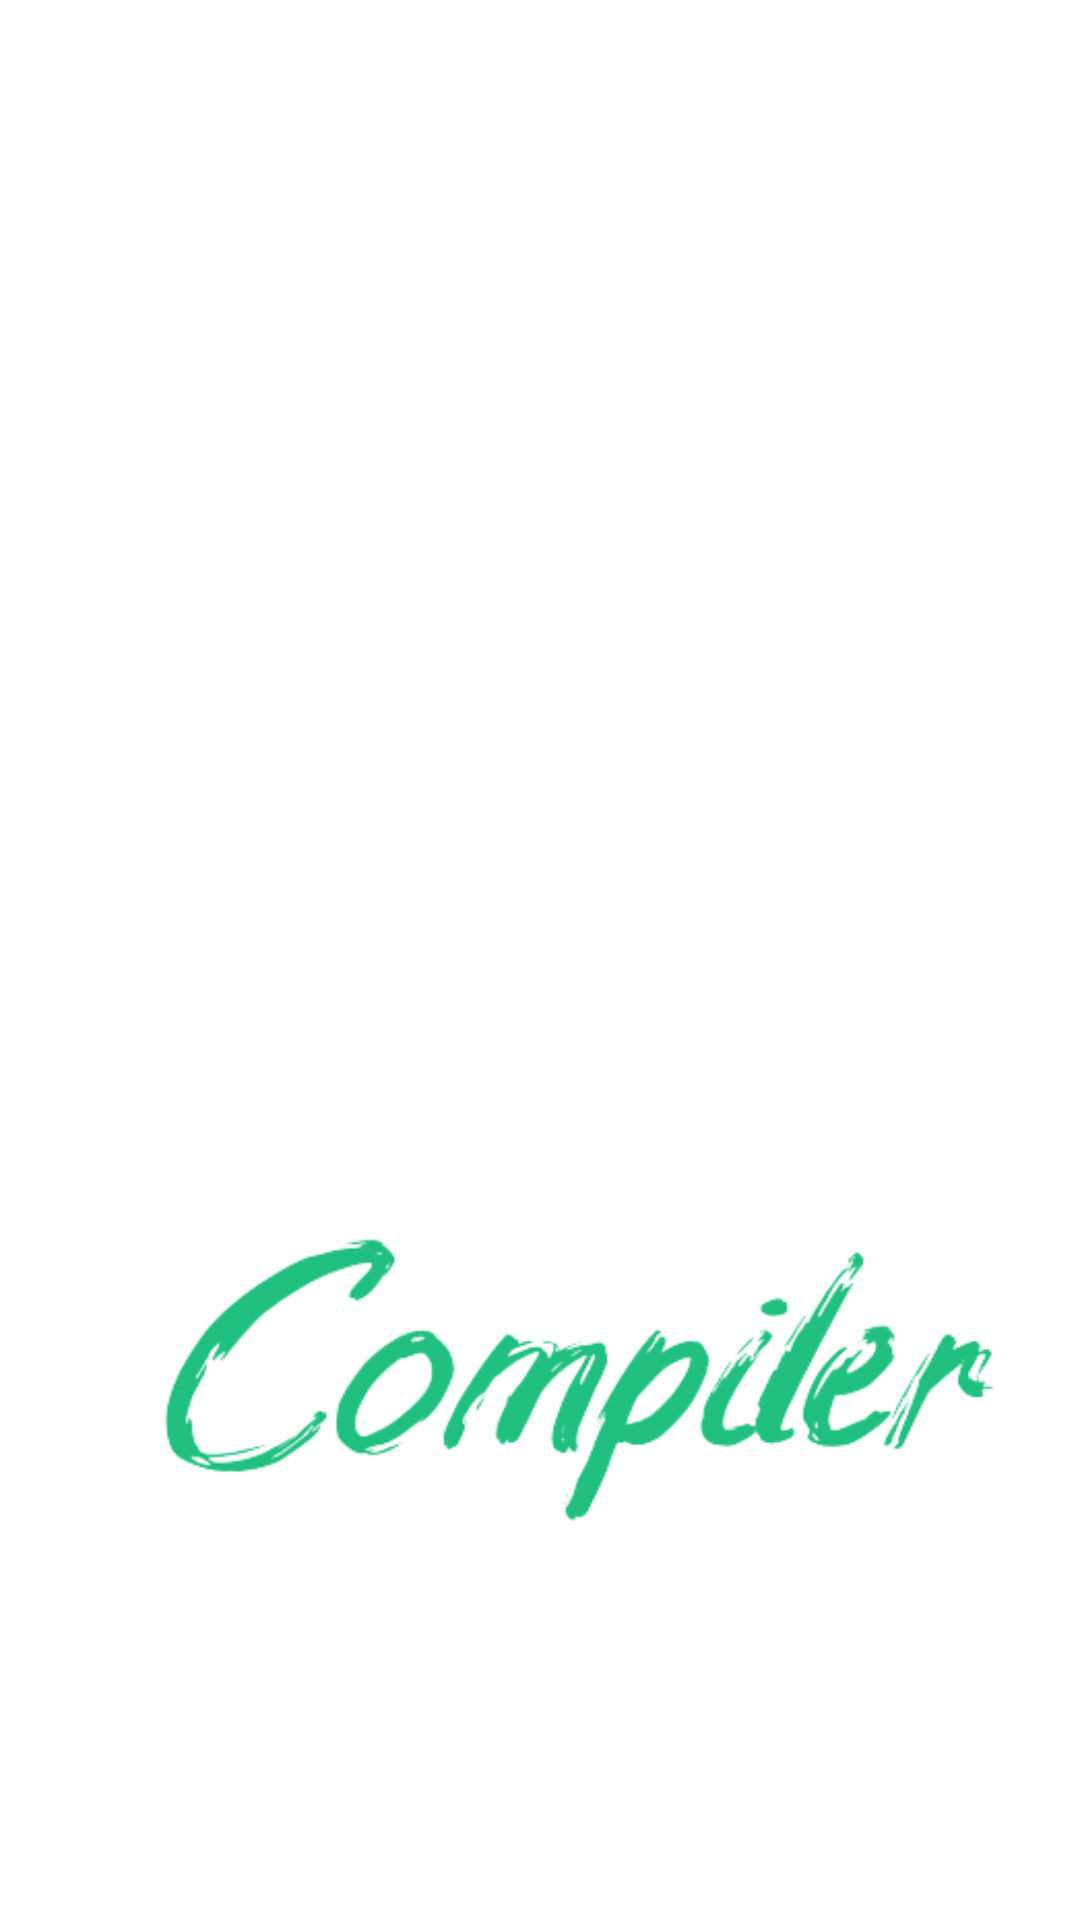

Layout XML and referenced resources for this Android screen:
<!-- AndroidManifest.xml: application theme Theme.Compiler -->
<!-- res/layout/activity_splash.xml -->
<?xml version="1.0" encoding="utf-8"?>
<androidx.constraintlayout.widget.ConstraintLayout xmlns:android="http://schemas.android.com/apk/res/android"
    xmlns:app="http://schemas.android.com/apk/res-auto"
    xmlns:tools="http://schemas.android.com/tools"
    android:layout_width="match_parent"
    android:layout_height="match_parent"
    tools:context=".Splash">

    <ImageView
        android:id="@+id/IVSplashBack"
        android:layout_width="wrap_content"
        android:layout_height="wrap_content"
        android:src="@drawable/splashgif"
        app:layout_constraintEnd_toEndOf="parent"
        app:layout_constraintHorizontal_bias="0.0"
        app:layout_constraintStart_toStartOf="parent"
        app:layout_constraintTop_toTopOf="parent" />

    <ImageView
        android:id="@+id/IVSplashTitle1"
        android:layout_width="wrap_content"
        android:layout_height="150dp"
        app:layout_constraintBottom_toBottomOf="parent"
        app:layout_constraintEnd_toEndOf="parent"
        app:layout_constraintHorizontal_bias="0.0"
        app:layout_constraintStart_toStartOf="parent"
        app:layout_constraintTop_toTopOf="parent"
        app:layout_constraintVertical_bias="0.774"
        app:srcCompat="@drawable/splashtitle"
        />





</androidx.constraintlayout.widget.ConstraintLayout>
<!-- resources referenced by this layout -->
<resources>
  <!-- drawable splashtitle: png bitmap (drawable, 34579 bytes) -->
  <style name="Theme.Compiler" parent="Theme.MaterialComponents.DayNight.DarkActionBar">
          
          <item name="colorPrimary">@color/orange</item>
          <item name="colorPrimaryVariant">@color/darkOrange</item>
          <item name="colorOnPrimary">@color/white</item>
          
          <item name="colorSecondary">@color/orange</item>
          <item name="colorSecondaryVariant">@color/teal_700</item>
          <item name="colorOnSecondary">@color/black</item>
          
          <item name="android:statusBarColor" tools:targetApi="l">?attr/colorPrimaryVariant</item>
          
      </style>
  <color name="orange">#F4511E</color>
  <color name="darkOrange">#E65100</color>
  <color name="white">#FFFFFFFF</color>
  <color name="teal_700">#FF018786</color>
  <color name="black">#FF000000</color>
</resources>
